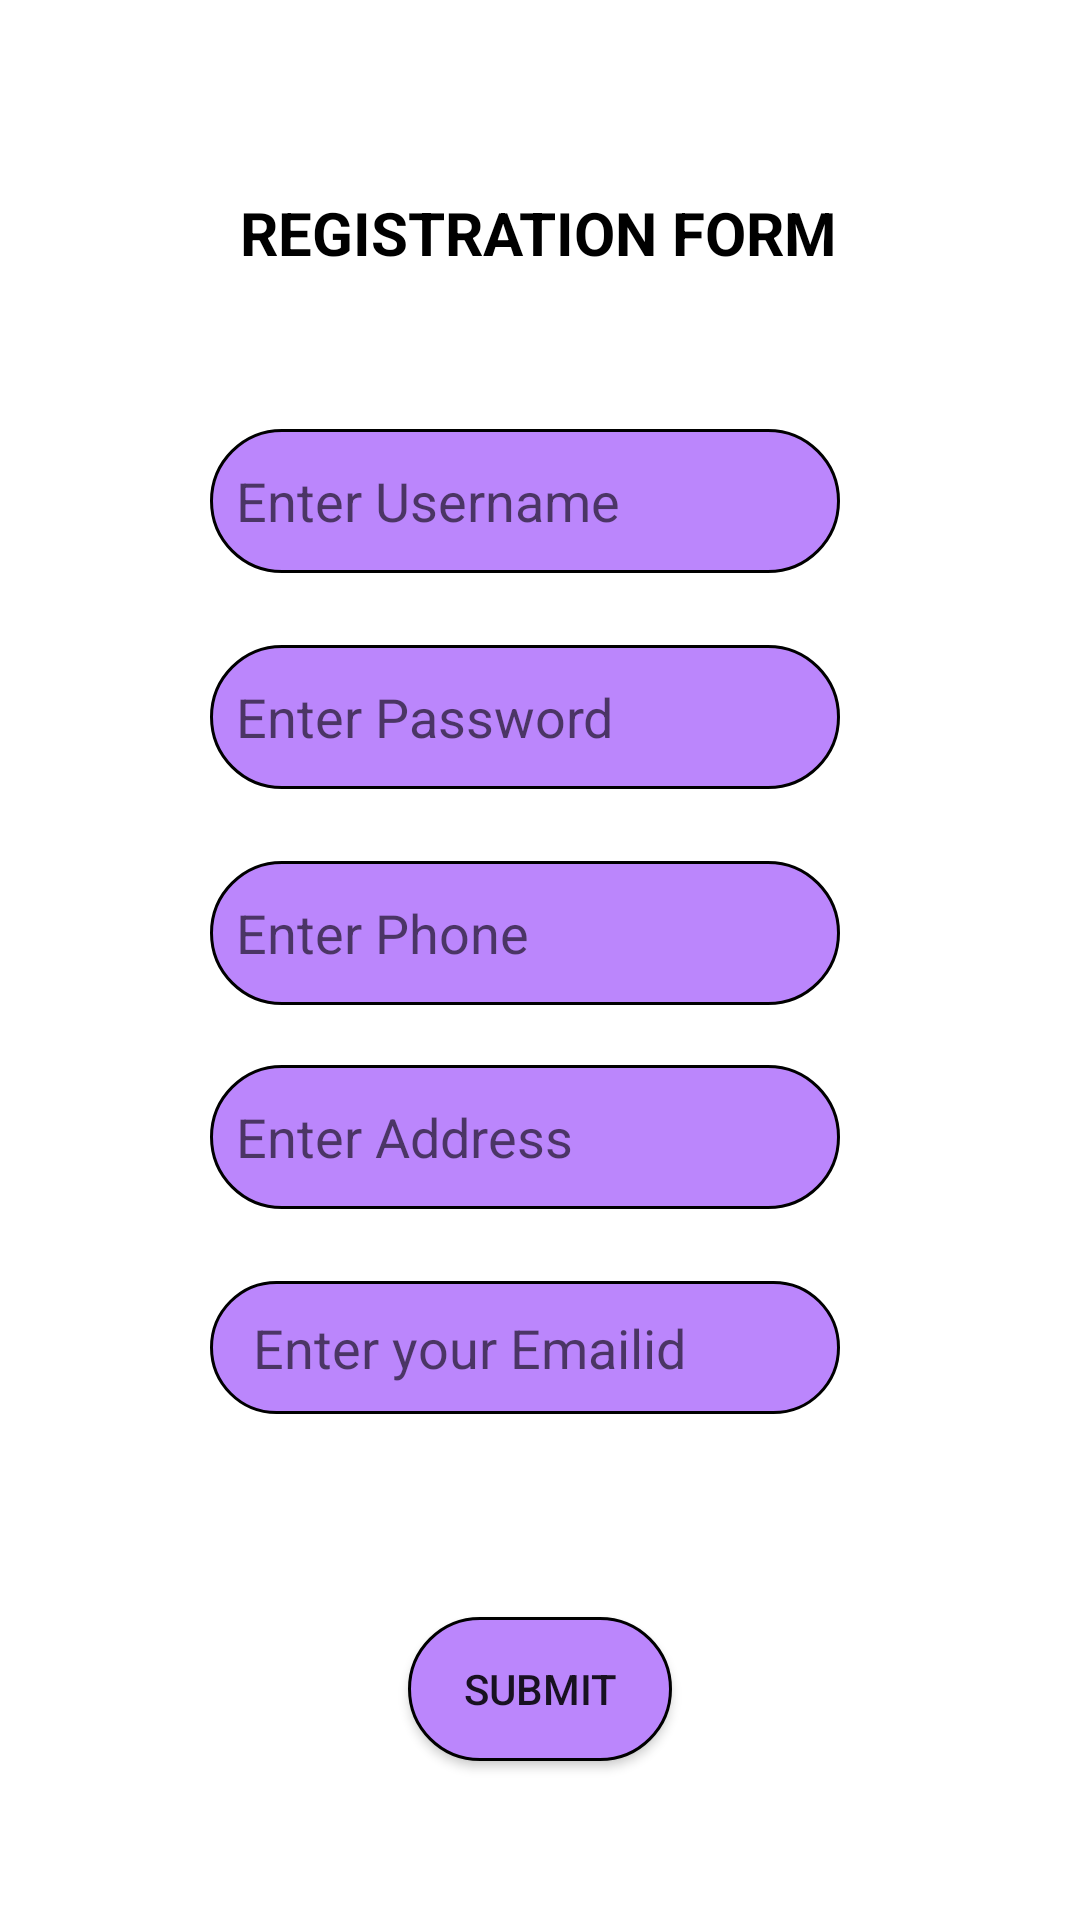

Write the Android layout XML for this screen, with the resource values it uses.
<!-- AndroidManifest.xml: application theme Theme.WasteFoodManagment -->
<!-- res/layout/activity_donor_registration.xml -->
<?xml version="1.0" encoding="utf-8"?>
<androidx.constraintlayout.widget.ConstraintLayout xmlns:android="http://schemas.android.com/apk/res/android"
    xmlns:app="http://schemas.android.com/apk/res-auto"
    xmlns:tools="http://schemas.android.com/tools"
    android:layout_width="match_parent"
    android:layout_height="match_parent"
    tools:context=".DonorRegistration"
    android:background="@drawable/food3">
    <TextView
        android:id="@+id/tv"
        android:layout_width="wrap_content"
        android:layout_height="wrap_content"
        android:layout_marginTop="64dp"
        android:text="REGISTRATION FORM"
        android:textStyle="bold"
        android:textColor="#000000"
        android:textSize="20sp"
        app:layout_constraintEnd_toEndOf="parent"
        app:layout_constraintHorizontal_bias="0.498"
        app:layout_constraintStart_toStartOf="parent"
        app:layout_constraintTop_toTopOf="parent" />

    <EditText
        android:id="@+id/ngoname"
        android:layout_width="wrap_content"
        android:layout_height="wrap_content"
        android:layout_marginTop="52dp"
        android:background="@drawable/rounded_corner"
        android:ems="10"
        android:hint="  Enter Username"
        android:inputType="textPersonName"
        android:minHeight="48dp"
        app:layout_constraintEnd_toEndOf="parent"
        app:layout_constraintHorizontal_bias="0.467"
        app:layout_constraintStart_toStartOf="parent"
        app:layout_constraintTop_toBottomOf="@+id/tv" />

    <EditText
        android:id="@+id/ngodet"
        android:layout_width="wrap_content"
        android:layout_height="wrap_content"
        android:layout_marginTop="24dp"
        android:background="@drawable/rounded_corner"
        android:ems="10"
        android:hint="  Enter Password"
        android:inputType="textPersonName"
        android:minHeight="48dp"
        app:layout_constraintEnd_toEndOf="parent"
        app:layout_constraintHorizontal_bias="0.467"
        app:layout_constraintStart_toStartOf="parent"
        app:layout_constraintTop_toBottomOf="@+id/ngoname" />

    <EditText
        android:id="@+id/nameworker"
        android:layout_width="wrap_content"
        android:layout_height="wrap_content"
        android:layout_marginTop="24dp"
        android:ems="10"
        android:background="@drawable/rounded_corner"
        android:hint="  Enter Phone"
        android:inputType="textPersonName"
        android:minHeight="48dp"
        app:layout_constraintEnd_toEndOf="parent"
        app:layout_constraintHorizontal_bias="0.467"
        app:layout_constraintStart_toStartOf="parent"
        app:layout_constraintTop_toBottomOf="@+id/ngodet" />

    <EditText
        android:id="@+id/workercontact"
        android:layout_width="wrap_content"
        android:layout_height="wrap_content"
        android:layout_marginTop="20dp"
        android:ems="10"
        android:hint="  Enter Address"
        android:inputType="textPersonName"
        android:minHeight="48dp"
        app:layout_constraintEnd_toEndOf="parent"
        android:background="@drawable/rounded_corner"
        app:layout_constraintHorizontal_bias="0.467"
        app:layout_constraintStart_toStartOf="parent"
        app:layout_constraintTop_toBottomOf="@+id/nameworker" />

    <Button
        android:id="@+id/btn"
        android:layout_width="wrap_content"
        android:layout_height="wrap_content"
        android:layout_marginTop="136dp"
        android:background="@drawable/rounded_corner"
        android:text="Submit"
        app:layout_constraintEnd_toEndOf="parent"
        app:layout_constraintStart_toStartOf="parent"
        app:layout_constraintTop_toBottomOf="@+id/workercontact" />

    <EditText
        android:id="@+id/emailid"
        android:layout_width="wrap_content"
        android:layout_height="wrap_content"
        android:layout_marginTop="24dp"
        android:background="@drawable/rounded_corner"
        android:ems="10"
        android:hint=" Enter your Emailid"
        android:padding="10dp"
        android:inputType="textPersonName"
        app:layout_constraintEnd_toEndOf="parent"
        app:layout_constraintHorizontal_bias="0.467"
        app:layout_constraintStart_toStartOf="parent"
        app:layout_constraintTop_toBottomOf="@+id/workercontact"
        tools:ignore="TouchTargetSizeCheck" />

</androidx.constraintlayout.widget.ConstraintLayout>
<!-- resources referenced by this layout -->
<resources>
  <!-- drawable rounded_corner (drawable-v24) -->
  <?xml version="1.0" encoding="utf-8"?>
  <shape xmlns:android="http://schemas.android.com/apk/res/android"
      android:shape="rectangle">
      <corners android:radius="50dp" />
      <stroke android:width="1dp"  />
      <solid android:color="#FFBB86FC" />
  </shape>
  <style name="Theme.WasteFoodManagment" parent="Theme.MaterialComponents.DayNight.DarkActionBar">
          
          <item name="colorPrimary">@color/purple_500</item>
          <item name="colorPrimaryVariant">@color/purple_700</item>
          <item name="colorOnPrimary">@color/white</item>
          
          <item name="colorSecondary">@color/teal_200</item>
          <item name="colorSecondaryVariant">@color/teal_700</item>
          <item name="colorOnSecondary">@color/black</item>
          
          <item name="android:statusBarColor" tools:targetApi="l">?attr/colorPrimaryVariant</item>
          
  
      </style>
  <!-- not gathered from this repository: default colours our renderer supplied (Android Studio template values) -->
  <color name="purple_500">#FF6200EE</color>
  <color name="purple_700">#FF3700B3</color>
  <color name="teal_200">#FF03DAC5</color>
  <color name="teal_700">#FF018786</color>
  <color name="black">#FF000000</color>
  <color name="white">#FFFFFFFF</color>
</resources>
